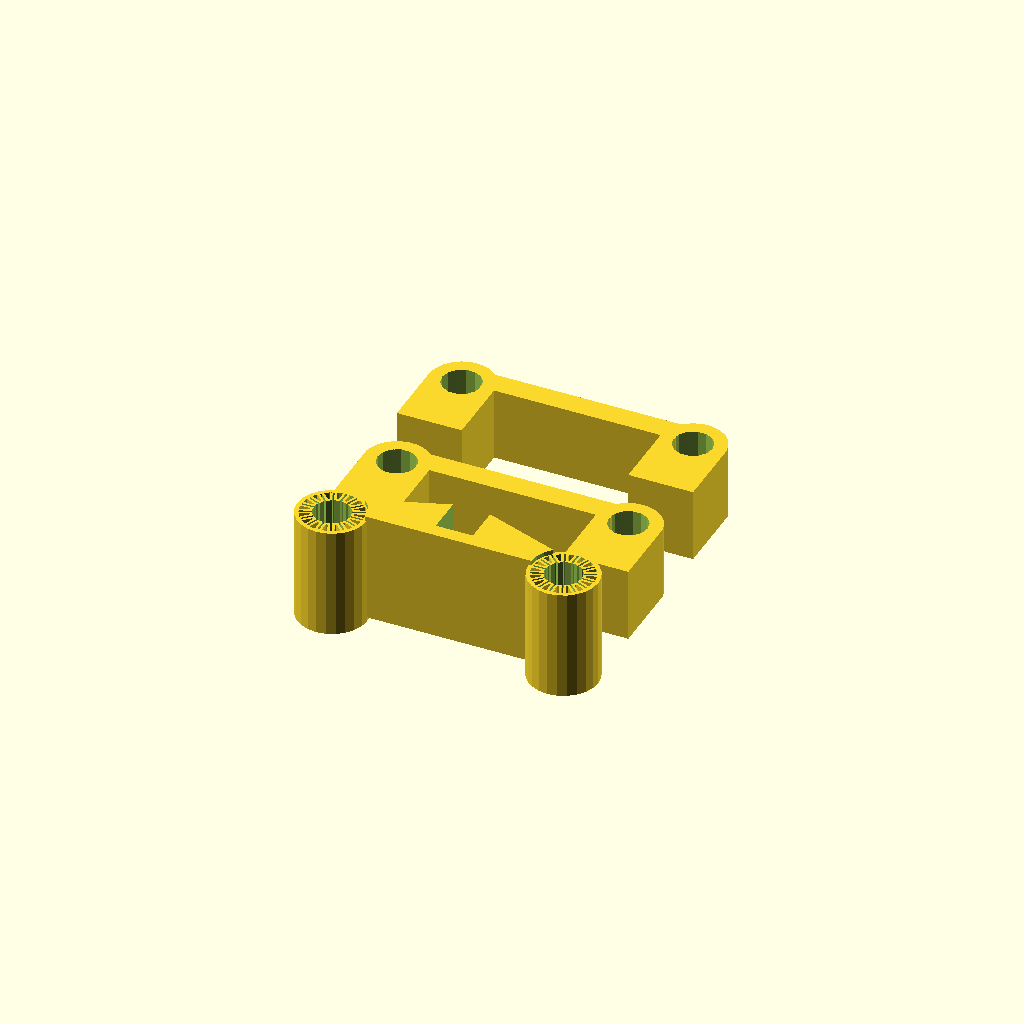
Cell 1: the model at its default parameters.
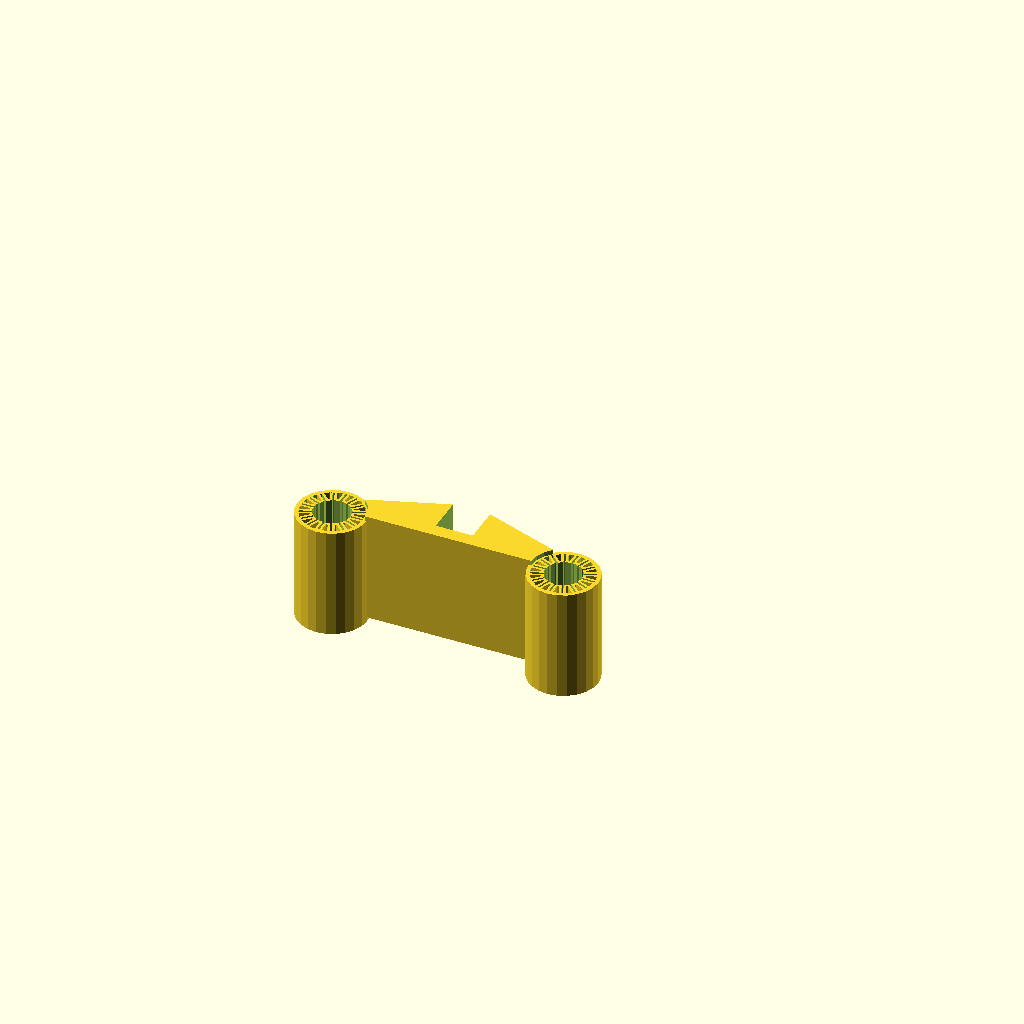
Cell 2: print_endcaps = "No" (everything else at default).
One fixed orthographic camera (rotation 55°, 0°, 25°; colour scheme Cornfield) for every cell.
OpenSCAD source file windows/system/library/openscad/1079_SLIDE___Smartphone_Slider_-_Customizer_Edition.scad:
// [FL_INDEX: keywords="openscad, 3d_parametric, SLIDE___Smartphone_Slider_-_Customizer_Edition, csg_solid" | COT="Parametric OpenSCAD design from 3DCodeverse"]
// Title: SLIDE | Smartphone Slider - Customizer Edition

//SLIDE | Smart phone_q Slider by isaac budmen @ibudmen
// preview[view:south west, tilt:top diagonal]

// What kind of Smartphone do you have?
type_of_phone = "first"; // [first:iPhone5,second:HTC One X,third:Samsung Galaxy S3,fourth:Lumia 920,fifth:Nexus 4,sixth:Samsung Galaxy Note 2,seventh:Motorola Droid X,eighth:Motorola Droid RazrHD,nineth:Blackberry Bold 9900,tenth:LG Optimus G,eleventh:iPhone4/4s]

// Add end caps to build plate?
print_endcaps = "Yes"; // [Yes,No]

end_vis();

//ENDS

module end(){
union(){
translate([-21,20,-12])cube([42,5,16]);
difference(){
union(){
translate([-25,20,-12])cylinder(16,7,7);
translate([-32,5,-12])cube([14,16,16]);
}
translate([-25,20,-10])cylinder(18,4.2,4.2);
}
difference(){
union(){translate([25,20,-12])cylinder(16,7,7);
translate([18,5,-12])cube([14,16,16]);}
translate([25,20,-10])cylinder(18,4.2,4.2);
}

}};

module end_vis() {
if (print_endcaps == "Yes") {
translate([0,10,0])end();
translate([0,40,0])end();
}
else if (print_endcaps == "No"){
cube([1,1,1]);
}
};

//MAIN

module main(){
difference(){
hull(){
translate([-21,0,0])cube([42,5,24]);
translate([-4,2,0])cube([8,9,24]);
}
translate([0,10,11])phone_type();
translate([-25,0,-1])cylinder(26,7,7);
translate([25,0,-1])cylinder(26,7,7);
};};

module phone_type(){
	if (type_of_phone == "first") {
		cube([8,14,28], center=true);
	} else if (type_of_phone == "second") {
		cube([9.0,14,28], center=true);
	} else if (type_of_phone== "third") {
		cube([8.7,14,28], center=true);
	} else if (type_of_phone == "fourth") {
		cube([10.8,14,28], center=true);
	} else if (type_of_phone == "fifth") {
		cube([9.2,14,28], center=true);
	} else if (type_of_phone == "sixth") {
		cube([9.5,14,28], center=true);
	} else if (type_of_phone == "seventh") {
		cube([10,14,28], center=true);
	} else if (type_of_phone == "eighth") {
		cube([8.5,14,28], center=true);
	} else if (type_of_phone == "nineth") {
		cube([10.6,14,28], center=true);
	} else if (type_of_phone == "tenth") {
		cube([8.6,14,28], center=true);
	} else if (type_of_phone == "eleventh") {
		cube([9.4,14,28], center=true);
	} 
};


union(){
translate([0,0,-12])main();}

	translate([-25,0,-1])TLB_linearBearing(
							inner_d          = 8, 
							outer_d          = 15,
							h                = 24,
							stringWidth      = 0.5,
							minWallThickness = 0.85, 
							tooths           = 16, 
							toothRatio       = 0.25);

	translate([25,0,-1])TLB_linearBearing(
							inner_d          = 8, 
							outer_d          = 15,
							h                = 24,
							stringWidth      = 0.5,
							minWallThickness = 0.85, 
							tooths           = 16, 
							toothRatio       = 0.25);







// LINEAR BEARING CODE by Krallinger Sebastian
// ************* units.scad ************* //
mm = 1;
cm = 10 * mm;
dm = 100 * mm;
m = 1000 * mm;

inch = 25.4 * mm;

X = [1, 0, 0];
Y = [0, 1, 0];
Z = [0, 0, 1];

M3 = 3*mm;
M4 = 4*mm;
M5 = 5*mm;
M6 = 6*mm;
M8 = 8*mm;



epsilon = 0.01*mm;
OS = epsilon;

// ************* toothedLinearBearing.scad ************* //


/**
* @brief Toothed Linear Bearing (TLB).
*
* Linear Bearing with parallel triagnles towards the center.
* @param inner_d Inner diameter (Axis Diameter)
* @param outer_d outer diameter (holder Diameter)
* @param h height
* @param stringWidth width of an single string of your printer (this defines the width of the tooth walls)
* @param minWallThickness minimum thickness of the outer wall.
* @param tooths number of toohts on the innside
* @param toothRatio coverd length of the inner ring
**/
module TLB_linearBearing(
inner_d = 8,
outer_d = 15,
h = 24,
stringWidth = 0.5,
minWallThickness = 0.85,
tooths = 16,
toothRatio = 0.25
) {

stringWidth = stringWidth; //!< the layer width of one string

TLB_innerD = inner_d;
TLB_outerD = outer_d;
TLB_minWallThickness = minWallThickness;
TLB_h = h;
TLB_tooths = tooths;

TLB_toothRate = toothRatio;


gapWidth = (TLB_innerD*PI)/TLB_tooths *TLB_toothRate;
//echo(str("gap Width: ", gapWidth));
middR = TLB_outerD/2- TLB_minWallThickness;

//outer ring
difference() {
cylinder(r=TLB_outerD/2, h=TLB_h, center=true);
cylinder(r=middR, h=TLB_h+2*OS, center=true);
}


difference() {
union(){
cylinder(r=TLB_innerD/2 + stringWidth, h=TLB_h, center=true);

for (i=[0:360 / TLB_tooths : 360]) {
rotate(a=i,v=Z) translate([-(gapWidth+2*stringWidth)/2, 0, -TLB_h/2])
cube(size=[gapWidth+2*stringWidth, middR+OS, TLB_h], center=false);
}
}
union(){
cylinder(r=TLB_innerD/2, h=TLB_h+2*OS, center=true);

for (i=[0:360 / TLB_tooths : 360]) {
rotate(a=i,v=Z) translate([-gapWidth/2, 0, -TLB_h/2-OS])
cube(size=[gapWidth, middR, TLB_h+2*OS], center=false);
}
}
}

};
Customizer parameters (derived from the source; name, type, default, range or options):
type_of_phone: string, default "first", options "first", "second", "third", "fourth", "fifth", "sixth", "seventh", "eighth", "nineth", "tenth", "eleventh"
print_endcaps: string, default "Yes", options "Yes", "No"
